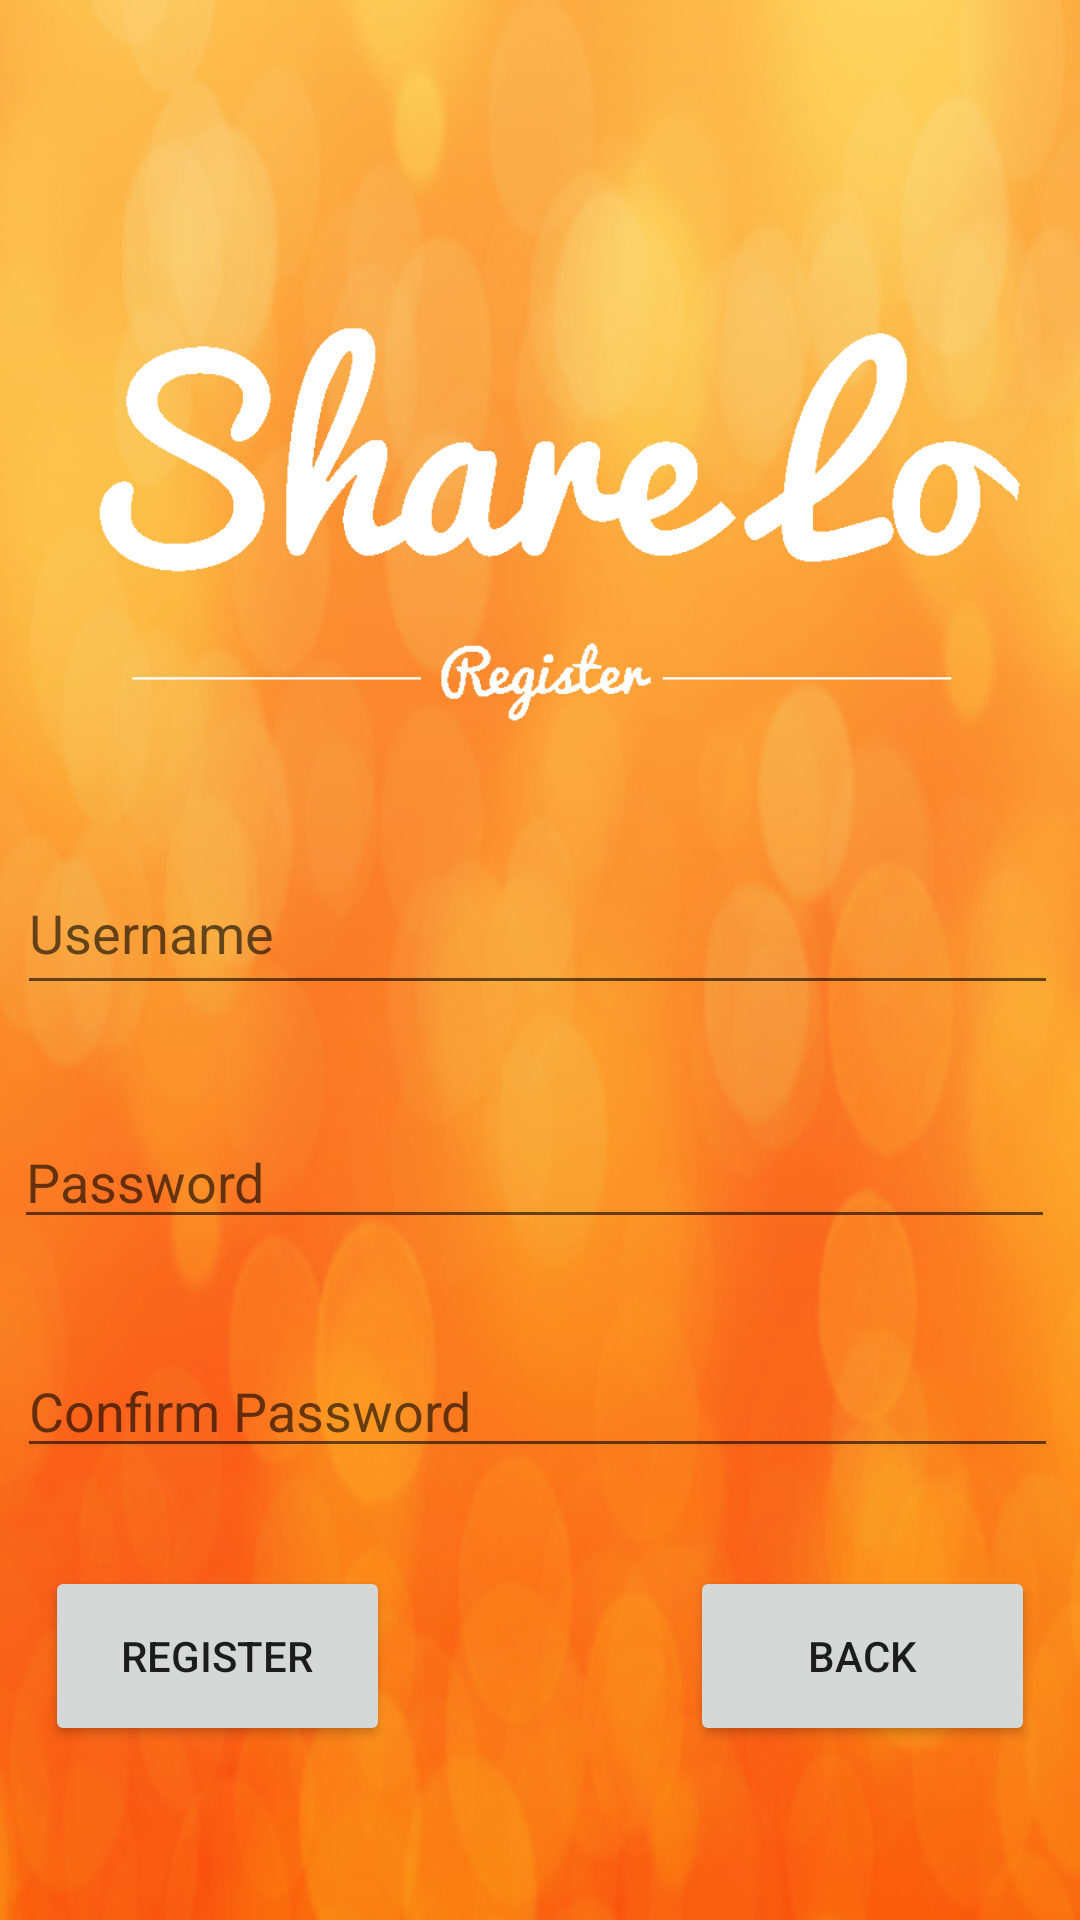

Layout XML and referenced resources for this Android screen:
<!-- AndroidManifest.xml: application theme AppTheme -->
<!-- res/layout/activity_register.xml -->
<?xml version="1.0" encoding="utf-8"?>
<RelativeLayout xmlns:android="http://schemas.android.com/apk/res/android"
    xmlns:app="http://schemas.android.com/apk/res-auto"
    xmlns:tools="http://schemas.android.com/tools"
    android:layout_width="match_parent"
    android:layout_height="match_parent"
    android:background="@drawable/bg"
    tools:context=".RegisterActivity">

    <android.support.constraint.ConstraintLayout
        android:layout_width="match_parent"
        android:layout_height="match_parent">

        <ImageView
            android:id="@+id/logo_register"
            android:layout_width="wrap_content"
            android:layout_height="wrap_content"
            android:layout_alignParentStart="true"
            android:layout_alignParentTop="true"
            android:layout_marginBottom="20dp"
            app:layout_constraintBottom_toTopOf="@+id/editText2"
            app:layout_constraintEnd_toEndOf="parent"
            app:layout_constraintStart_toStartOf="parent"
            app:layout_constraintTop_toTopOf="parent"
            app:srcCompat="@drawable/logo_register" />

        <EditText
            android:id="@+id/editText3"
            android:layout_width="347dp"
            android:layout_height="wrap_content"
            android:layout_alignEnd="@+id/editText"
            android:layout_alignParentBottom="true"
            android:layout_marginStart="31dp"
            android:layout_marginTop="11dp"
            android:layout_marginEnd="33dp"
            android:layout_marginBottom="146dp"
            android:ems="10"
            android:hint="Confirm Password"
            android:inputType="textPassword"
            android:textColor="#FFFFFF"
            app:layout_constraintBottom_toBottomOf="parent"
            app:layout_constraintEnd_toEndOf="parent"
            app:layout_constraintStart_toStartOf="parent"
            app:layout_constraintTop_toBottomOf="@+id/editText2" />

        <EditText
            android:id="@+id/editText2"
            android:layout_width="347dp"
            android:layout_height="wrap_content"
            android:layout_alignStart="@+id/editText"
            android:layout_alignParentBottom="true"
            android:layout_marginStart="30dp"
            android:layout_marginTop="16dp"
            android:layout_marginEnd="34dp"
            android:layout_marginBottom="19dp"
            android:ems="10"
            android:hint="Password"
            android:textColor="#FFFFFF"
            android:inputType="textPassword"
            app:layout_constraintBottom_toTopOf="@+id/editText3"
            app:layout_constraintEnd_toEndOf="parent"
            app:layout_constraintStart_toStartOf="parent"
            app:layout_constraintTop_toBottomOf="@+id/editText" />

        <EditText
            android:id="@+id/editText"
            android:layout_width="347dp"
            android:layout_height="51dp"
            android:layout_alignParentStart="true"
            android:layout_centerVertical="true"
            android:layout_marginStart="31dp"
            android:layout_marginTop="279dp"
            android:layout_marginEnd="33dp"
            android:layout_marginBottom="16dp"
            android:ems="10"
            android:hint="Username"
            android:inputType="textPersonName"
            android:textColor="#FFFFFF"
            app:layout_constraintBottom_toTopOf="@+id/editText2"
            app:layout_constraintEnd_toEndOf="parent"
            app:layout_constraintStart_toStartOf="parent"
            app:layout_constraintTop_toTopOf="parent" />

        <Button
            android:id="@+id/button"
            android:layout_width="115dp"
            android:layout_height="60dp"
            android:layout_marginStart="31dp"
            android:layout_marginTop="28dp"
            android:layout_marginEnd="50dp"
            android:layout_marginBottom="53dp"
            android:text="Register"
            app:layout_constraintBottom_toBottomOf="parent"
            app:layout_constraintEnd_toStartOf="@+id/btnBackRegis"
            app:layout_constraintStart_toStartOf="parent"
            app:layout_constraintTop_toBottomOf="@+id/editText3" />

        <Button
            android:id="@+id/btnBackRegis"
            android:layout_width="115dp"
            android:layout_height="60dp"
            android:layout_marginStart="50dp"
            android:layout_marginTop="28dp"
            android:layout_marginEnd="31dp"
            android:layout_marginBottom="53dp"
            android:text="@string/btnBackRegis"
            app:layout_constraintBottom_toBottomOf="parent"
            app:layout_constraintEnd_toEndOf="parent"
            app:layout_constraintStart_toEndOf="@+id/button"
            app:layout_constraintTop_toBottomOf="@+id/editText3" />
    </android.support.constraint.ConstraintLayout>

</RelativeLayout>
<!-- resources referenced by this layout -->
<resources>
  <!-- drawable bg: jpeg bitmap (drawable, 73941 bytes) -->
  <!-- drawable logo_register: gif bitmap (drawable, 5286 bytes) -->
  <string name="btnBackRegis">Back</string>
  <style name="AppTheme" parent="Theme.AppCompat.Light.DarkActionBar">
          
          <item name="colorPrimary">@color/colorPrimary</item>
          <item name="colorPrimaryDark">@color/colorPrimaryDark</item>
          <item name="colorAccent">@color/colorAccent</item>
      </style>
  <!-- not gathered from this repository: default colours our renderer supplied (Android Studio template values) -->
  <color name="colorPrimary">#FF6200EE</color>
  <color name="colorPrimaryDark">#FF3700B3</color>
  <color name="colorAccent">#FF03DAC5</color>
</resources>
